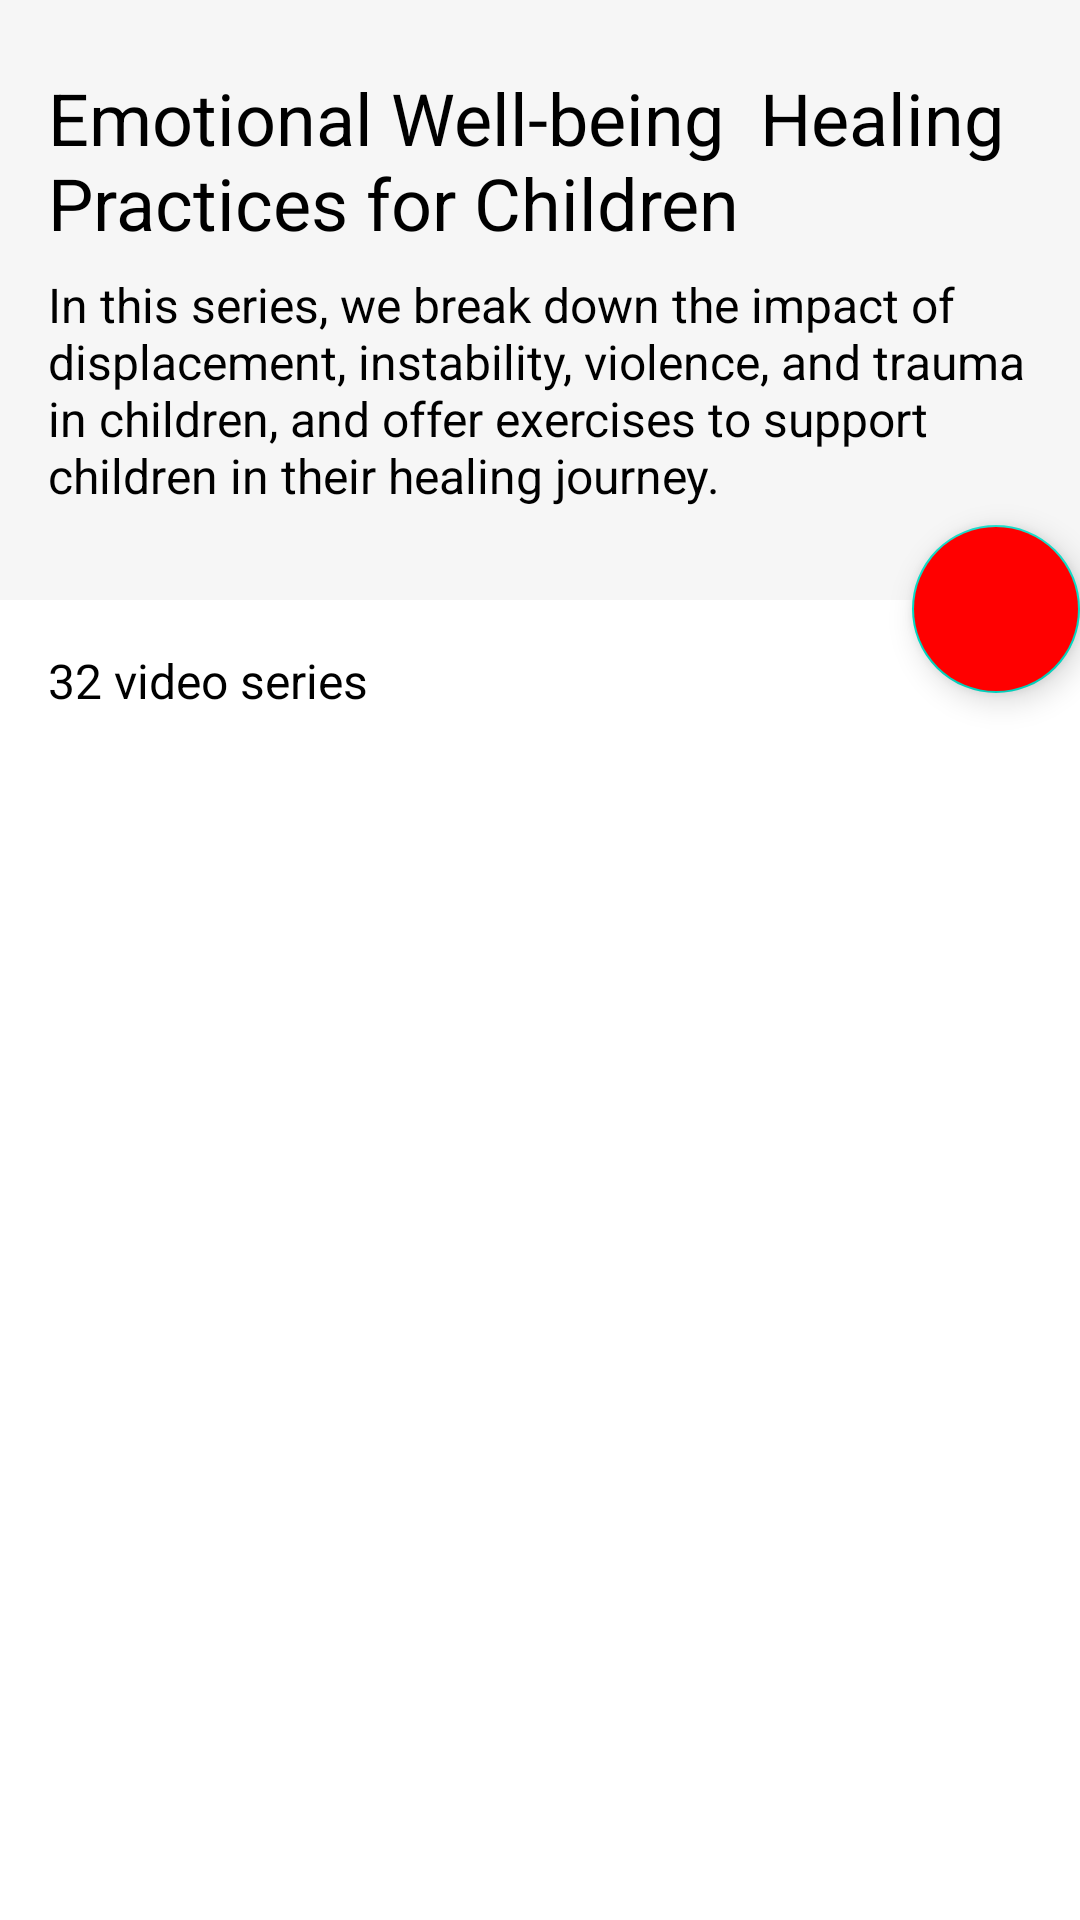

Produce the Android XML layout that renders to this screen, including the resource entries it uses.
<!-- AndroidManifest.xml: application theme Theme.YouTube -->
<!-- res/layout/fragment_detail.xml -->
<?xml version="1.0" encoding="utf-8"?>
<androidx.constraintlayout.widget.ConstraintLayout xmlns:android="http://schemas.android.com/apk/res/android"
    xmlns:app="http://schemas.android.com/apk/res-auto"
    xmlns:tools="http://schemas.android.com/tools"
    android:layout_width="match_parent"
    android:background="@color/white"
    android:layout_height="match_parent"
    tools:context=".ui.detail.DetailFragment">
    

    <ProgressBar
        android:id="@+id/progresBar"
        android:layout_width="wrap_content"
        android:layout_height="wrap_content"
        android:layout_gravity="center"
        android:visibility="gone"
        app:layout_constraintBottom_toBottomOf="parent"
        app:layout_constraintEnd_toEndOf="parent"
        app:layout_constraintStart_toStartOf="parent"
        app:layout_constraintTop_toTopOf="parent" />

    <androidx.constraintlayout.widget.ConstraintLayout
        android:id="@+id/cardView"
        android:layout_width="match_parent"
        android:layout_height="200dp"
        android:background="@color/grey"
        android:padding="16dp"
        app:layout_constraintStart_toStartOf="parent"
        app:layout_constraintTop_toTopOf="parent">

        <TextView
            android:id="@+id/description"
            android:layout_width="match_parent"
            android:layout_height="wrap_content"
            android:layout_marginTop="7dp"
            android:text="Emotional Well-being  Healing Practices for Children"
            android:textColor="@color/black"
            android:textFontWeight="400"
            android:textSize="24sp"
            app:layout_constraintStart_toStartOf="parent"
            app:layout_constraintTop_toTopOf="parent"
            tools:targetApi="p" />

        <TextView
            android:id="@+id/description2"
            android:layout_width="match_parent"
            android:layout_height="wrap_content"
            android:layout_marginTop="7dp"
            android:scrollbarAlwaysDrawVerticalTrack="true"
            android:text="In this series, we break down the impact of displacement, instability, violence, and trauma in children, and offer exercises to support children in their healing journey. "
            android:textColor="@color/black"
            android:textFontWeight="400"
            android:textSize="16sp"
            app:layout_constraintStart_toStartOf="parent"
            app:layout_constraintTop_toBottomOf="@id/description"
            app:layout_goneMarginTop="8dp"
            tools:targetApi="p" />


    </androidx.constraintlayout.widget.ConstraintLayout>

    <com.google.android.material.floatingactionbutton.FloatingActionButton
        android:layout_width="56dp"
        android:layout_height="56dp"
        android:src="@drawable/ic_baseline_play_arrow_24"
        android:backgroundTint="@color/red"
        app:layout_constraintEnd_toEndOf="parent"
        app:layout_constraintTop_toTopOf="parent"
        android:layout_marginTop="175dp"/>

    <TextView
        android:id="@+id/amountOfVideos"
        android:layout_width="wrap_content"
        android:layout_height="wrap_content"
        android:layout_marginStart="16dp"
        android:layout_marginTop="16dp"
        android:text="32 video series"
        android:textColor="@color/black"
        android:textSize="16sp"
        app:layout_constraintStart_toStartOf="parent"
        app:layout_constraintTop_toBottomOf="@id/cardView"
        tools:ignore="NotSibling" />


    <androidx.recyclerview.widget.RecyclerView
        android:id="@+id/recycler"
        android:layout_width="match_parent"
        android:layout_height="match_parent"
        android:layout_marginTop="260dp"
        app:layoutManager="androidx.recyclerview.widget.LinearLayoutManager"
        app:layout_constraintTop_toBottomOf="@id/amountOfVideos"
        tools:listitem="@layout/item_detail" />


</androidx.constraintlayout.widget.ConstraintLayout>
<!-- res/layout/item_detail.xml (included above) -->
<?xml version="1.0" encoding="utf-8"?>
<androidx.constraintlayout.widget.ConstraintLayout xmlns:android="http://schemas.android.com/apk/res/android"
    xmlns:app="http://schemas.android.com/apk/res-auto"
    xmlns:tools="http://schemas.android.com/tools"
    android:layout_width="match_parent"
    android:layout_height="wrap_content">


    <androidx.cardview.widget.CardView
        android:id="@+id/cardView"
        android:layout_width="wrap_content"
        android:layout_height="wrap_content"
        android:layout_marginStart="16dp"
        android:layout_marginTop="16dp"
        app:cardCornerRadius="4dp"
        app:layout_constraintStart_toStartOf="parent"
        app:layout_constraintTop_toTopOf="parent">

        <ImageView
            android:id="@+id/image"
            android:layout_width="120dp"
            android:layout_height="80dp"
            android:scaleType="centerCrop"
            android:src="@color/black" />

    </androidx.cardview.widget.CardView>

    <TextView
        android:id="@+id/data"
        android:layout_width="wrap_content"
        android:layout_height="70dp"
        android:layout_marginLeft="12dp"
        android:layout_marginTop="6dp"
        android:text="data about playlist "
        android:textColor="@color/black"
        android:textSize="24sp"
        app:layout_constraintStart_toEndOf="@id/cardView"
        app:layout_constraintTop_toTopOf="parent"
        tools:ignore="NotSibling" />

    <TextView
        android:id="@+id/tv_videoCount"
        android:layout_width="120dp"
        android:layout_height="24dp"
        android:text="smth frnreu"
        android:textColor="@color/black"
        android:textSize="18sp"
        app:layout_constraintStart_toStartOf="@id/data"
        app:layout_constraintTop_toBottomOf="@id/data" />


</androidx.constraintlayout.widget.ConstraintLayout>
<!-- resources referenced by this layout -->
<resources>
  <color name="black">#FF000000</color>
  <color name="grey">#F6F6F6</color>
  <color name="red">#FF0000</color>
  <color name="white">#FFFFFFFF</color>
  <style name="Theme.YouTube" parent="Theme.MaterialComponents.DayNight.NoActionBar">
          
          <item name="colorPrimary">@color/purple_500</item>
          <item name="colorPrimaryVariant">@color/red</item>
          <item name="colorOnPrimary">@color/white</item>
          
          <item name="colorSecondary">@color/teal_200</item>
          <item name="colorSecondaryVariant">@color/teal_700</item>
          <item name="colorOnSecondary">@color/black</item>
          
          <item name="android:statusBarColor">?attr/colorPrimaryVariant</item>
          
      </style>
  <color name="purple_500">#FF6200EE</color>
  <color name="teal_200">#FF03DAC5</color>
  <color name="teal_700">#106C63</color>
</resources>
